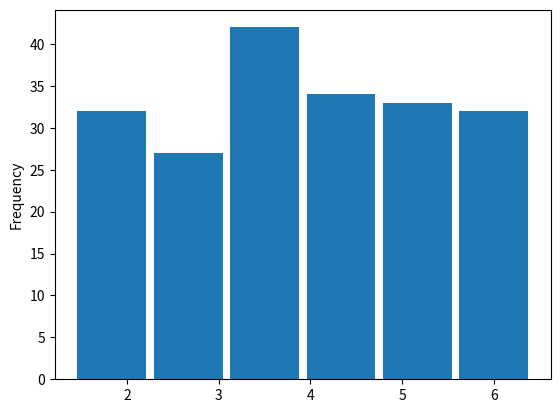

Write the Python code that produced this figure.
###############################################################################
#   Script usado para verificar se um dado é viciado ou não
#
############################################################################

# importando as bibliotecas
import random 
import pandas as pd
from matplotlib import pyplot as plt

#Criando uma lista com números de 1 a 6 com 200 elementos (tamanho igual a 200) 
lista_numeros_dado_6_faces ={'Faces': [random.randint(1,6) for i in range(200)]}


#Passando a lista para um dataframe
df = pd.DataFrame(data=lista_numeros_dado_6_faces, columns=['Faces'])

#Colocando os dados em um histograma
df.plot.hist(align = 'right', rwidth = 0.9, bins = 6, legend = False)
plt.show()
